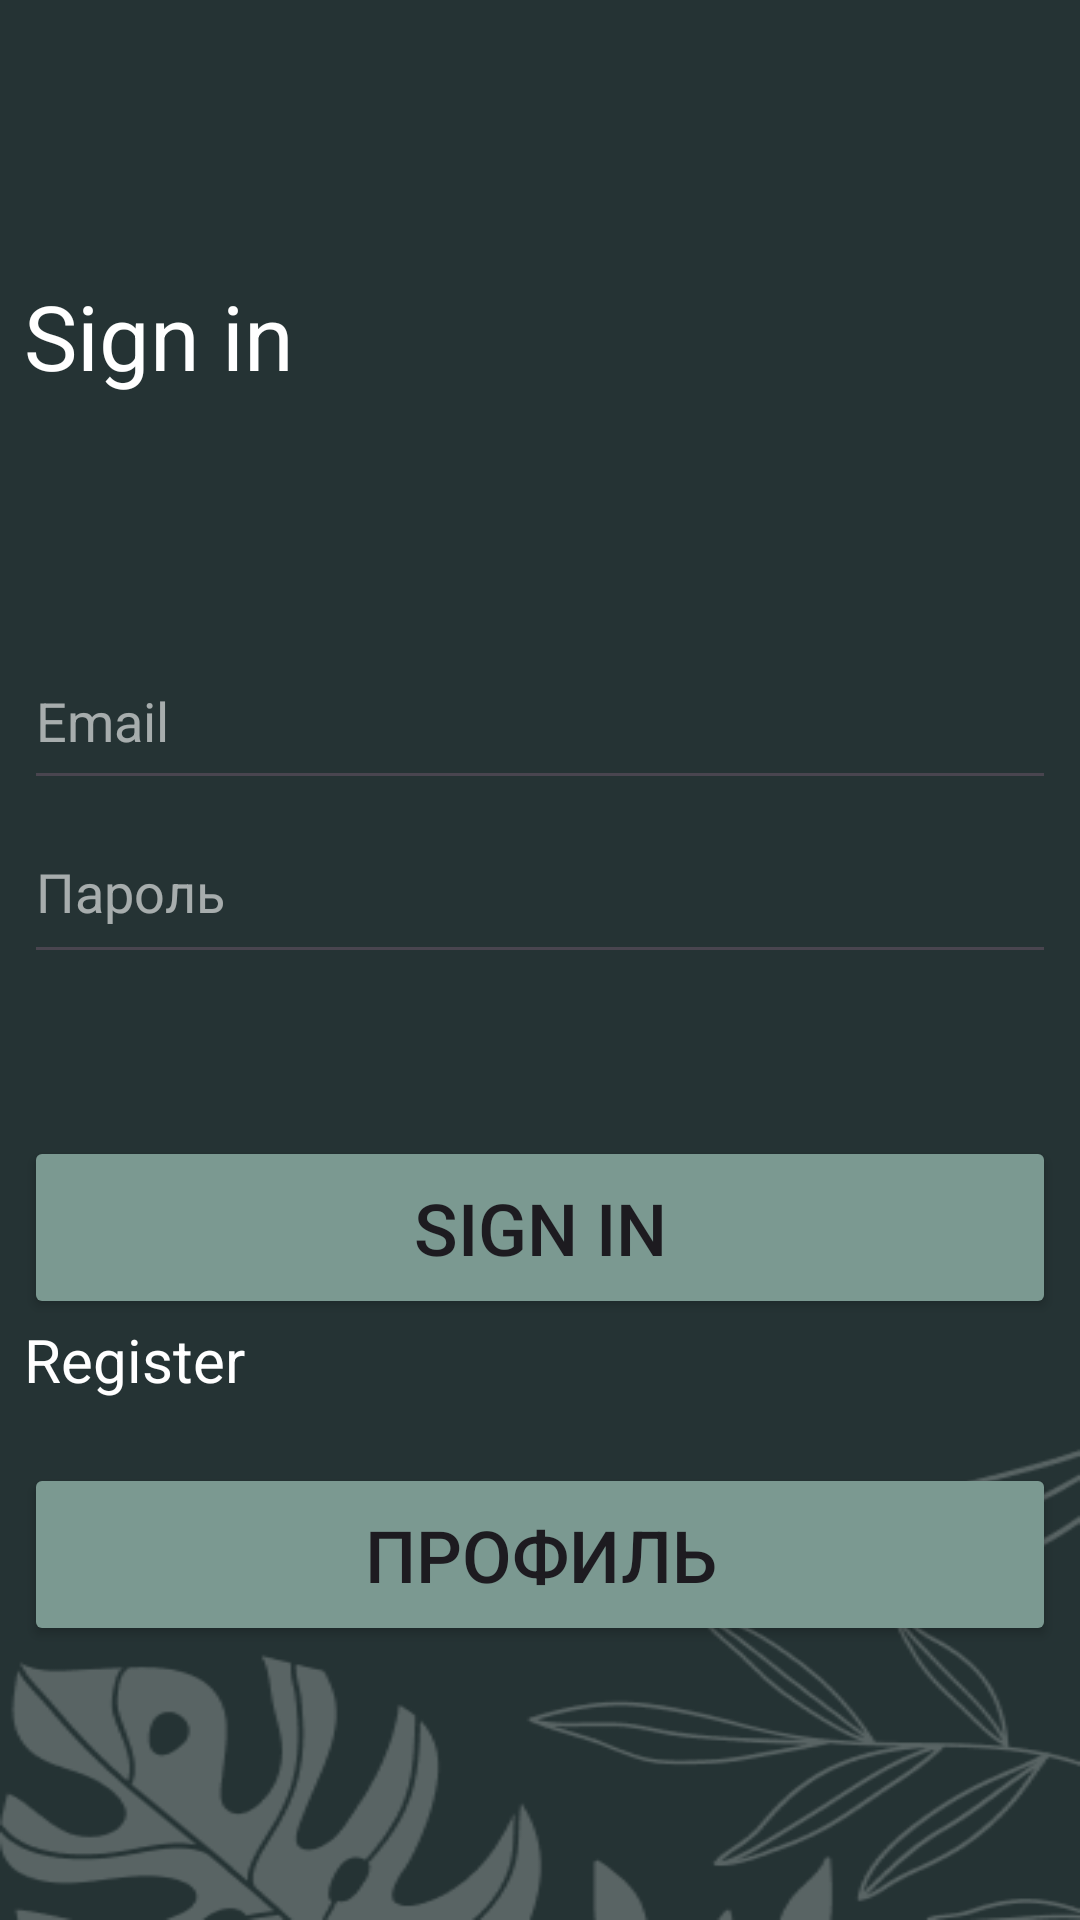

Produce the Android XML layout that renders to this screen, including the resource entries it uses.
<!-- AndroidManifest.xml: application theme Theme.Keqing -->
<!-- res/layout/activity_login.xml -->
<?xml version="1.0" encoding="utf-8"?>
<androidx.constraintlayout.widget.ConstraintLayout xmlns:android="http://schemas.android.com/apk/res/android"
    xmlns:app="http://schemas.android.com/apk/res-auto"
    xmlns:tools="http://schemas.android.com/tools"
    android:id="@+id/main"
    android:layout_width="match_parent"
    android:layout_height="match_parent"
    tools:context=".Login"
    android:background="@drawable/login">

    <LinearLayout
        android:id="@+id/linearLayout2"
        android:layout_width="344dp"
        android:layout_height="457dp"
        android:orientation="vertical"
        app:layout_constraintBottom_toBottomOf="parent"
        app:layout_constraintEnd_toEndOf="parent"
        app:layout_constraintStart_toStartOf="parent"
        app:layout_constraintTop_toTopOf="parent">

        <TextView
            android:id="@+id/textView"
            android:layout_width="match_parent"
            android:layout_height="40dp"
            android:text="Sign in"
            android:textColor="#FFFFFF"
            android:textSize="30sp" />

        <Space
            android:layout_width="match_parent"
            android:layout_height="79dp" />

        <EditText
            android:id="@+id/editTextTextEmailAddress"
            android:layout_width="match_parent"
            android:layout_height="56dp"
            android:autoLink="email"
            android:ems="12"
            android:hint="Email"
            android:inputType="textEmailAddress"
            android:text="Email"
            android:textColor="#99FFFFFF" />

        <EditText
            android:id="@+id/editTextTextPassword"
            android:layout_width="match_parent"
            android:layout_height="58dp"
            android:ems="10"
            android:hint="Пароль"
            android:inputType="textPassword"
            android:textColor="#FFFFFF"
            android:textColorHint="#99FFFFFF" />

        <Space
            android:layout_width="match_parent"
            android:layout_height="54dp" />

        <Button
            android:id="@+id/buttonMain"
            android:layout_width="match_parent"
            android:layout_height="wrap_content"
            android:backgroundTint="#7B9991"
            android:minHeight="61dp"
            android:text="Sign in"
            android:textSize="24sp"

            app:cornerRadius="20dp" />

        <TextView
            android:id="@+id/textView2"
            android:layout_width="match_parent"
            android:layout_height="48dp"
            android:text="Register"
            android:textAlignment="viewStart"
            android:textColor="#FFFFFF"
            android:textSize="20sp" />

        <Button
            android:id="@+id/buttonProfil"
            android:layout_width="match_parent"
            android:layout_height="wrap_content"
            android:backgroundTint="#7B9991"
            android:minHeight="61dp"
            android:text="Профиль"
            android:textSize="24sp"
            app:cornerRadius="20dp"
            app:iconTint="#7B9991" />
    </LinearLayout>

    <ImageView
        android:id="@+id/imageView4"
        android:layout_width="110dp"
        android:layout_height="94dp"
        android:layout_marginTop="16dp"
        android:visibility="visible"
        app:layout_constraintBottom_toTopOf="@+id/linearLayout2"
        app:layout_constraintEnd_toEndOf="parent"
        app:layout_constraintHorizontal_bias="0.0"
        app:layout_constraintStart_toStartOf="parent"
        app:layout_constraintTop_toTopOf="parent"
        app:layout_constraintVertical_bias="1.0"
        app:srcCompat="@drawable/logo" />
</androidx.constraintlayout.widget.ConstraintLayout>
<!-- resources referenced by this layout -->
<resources>
  <!-- drawable login: png bitmap (drawable, 18229 bytes) -->
  <style name="Theme.Keqing" parent="Base.Theme.Keqing" />
  <style name="Base.Theme.Keqing" parent="Theme.Material3.DayNight.NoActionBar">
          
          
      </style>
</resources>
